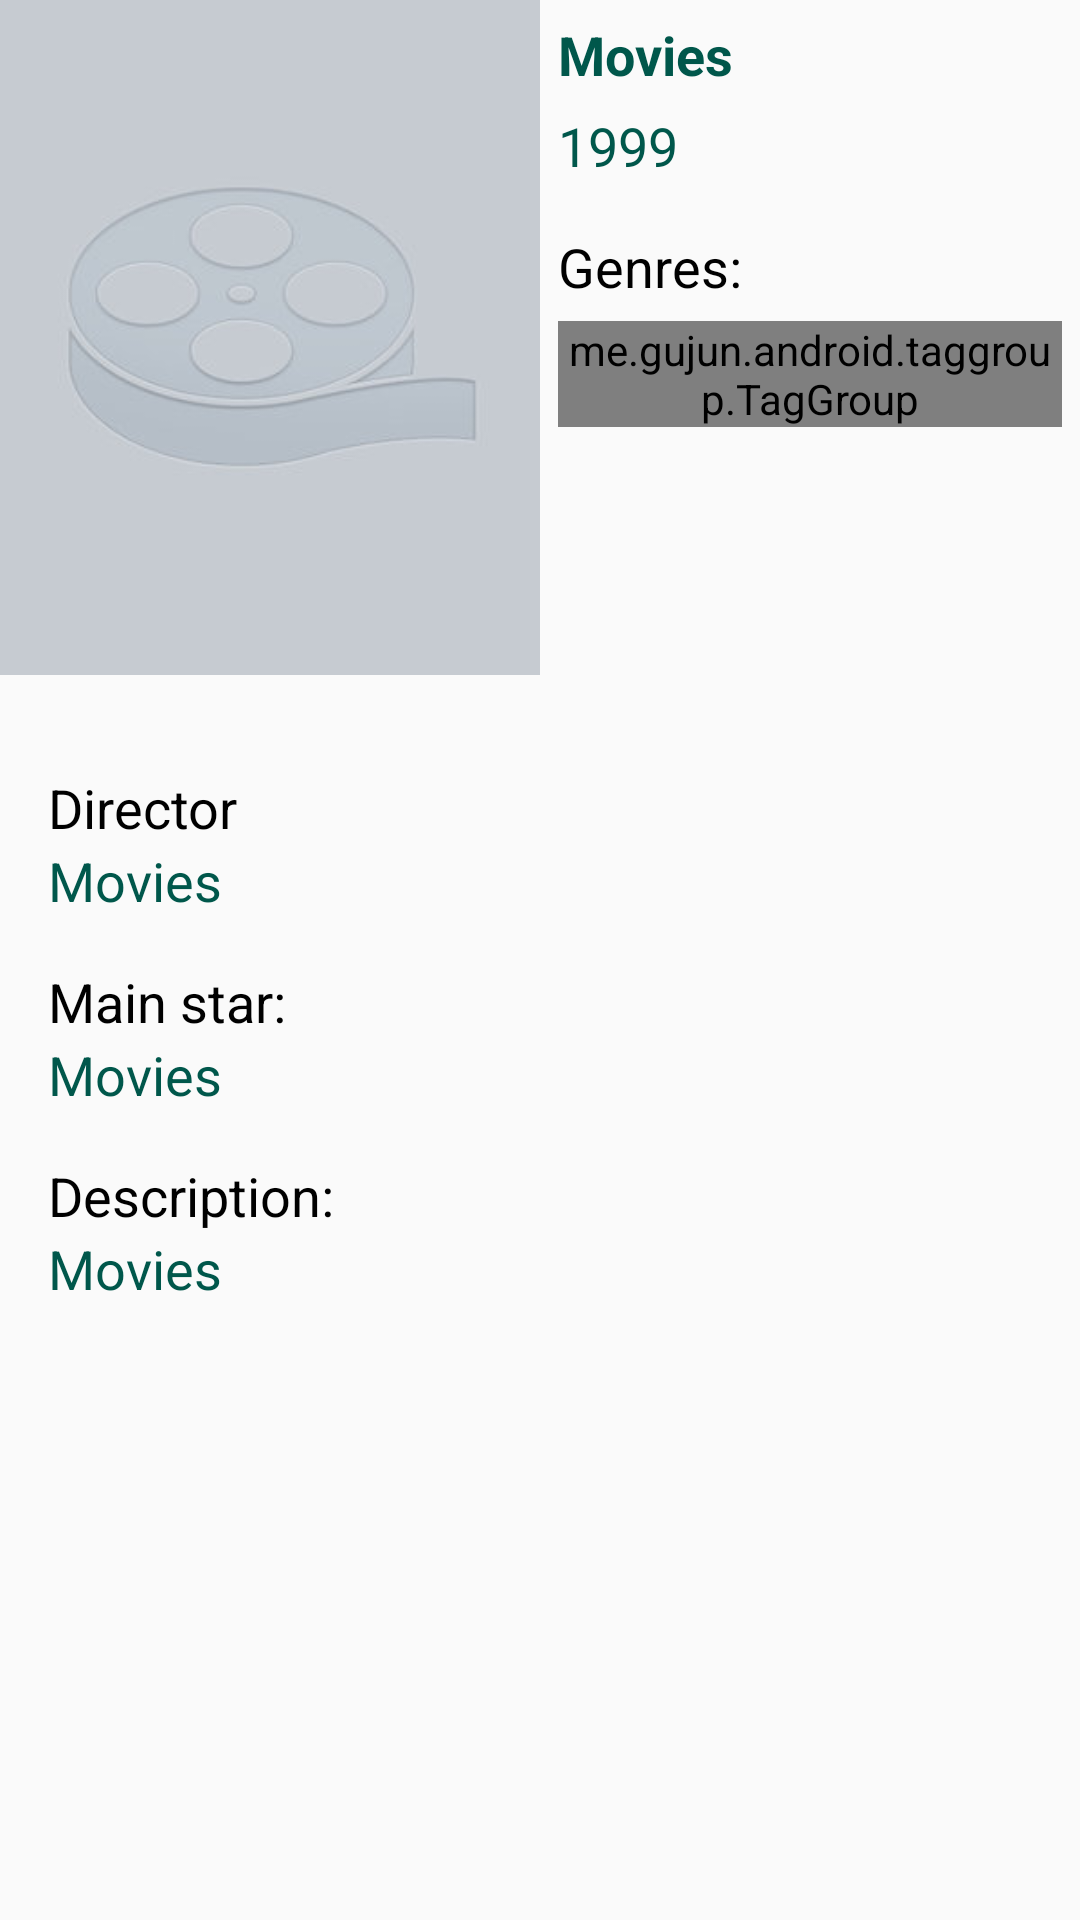

Layout XML and referenced resources for this Android screen:
<!-- AndroidManifest.xml: application theme AppTheme -->
<!-- res/layout/fragment_movie_details.xml -->
<?xml version="1.0" encoding="utf-8"?>
<ScrollView xmlns:android="http://schemas.android.com/apk/res/android"
    android:layout_width="match_parent"
    android:layout_height="match_parent">

    <LinearLayout
        android:layout_width="match_parent"
        android:layout_height="wrap_content"
        android:orientation="vertical">

        <LinearLayout
            android:layout_width="match_parent"
            android:layout_height="wrap_content">

            <ImageView
                android:id="@+id/poster"
                android:layout_width="0dp"
                android:layout_height="wrap_content"
                android:layout_weight="1"
                android:adjustViewBounds="true"
                android:src="@drawable/placeholder_movie" />

            <LinearLayout
                android:layout_width="0dp"
                android:layout_height="wrap_content"
                android:layout_weight="1"
                android:orientation="vertical"
                android:padding="@dimen/activity_horizontal_margin_small">

                <LinearLayout
                    android:layout_width="match_parent"
                    android:layout_height="wrap_content"
                    android:orientation="vertical">

                    <TextView
                        android:id="@+id/textTitle"
                        style="@style/TextAppearance.AppCompat.Medium"
                        android:layout_width="wrap_content"
                        android:layout_height="wrap_content"
                        android:text="@string/movies"
                        android:textColor="@color/colorPrimaryDark"
                        android:textStyle="bold" />

                    <TextView
                        android:id="@+id/textYear"
                        style="@style/TextAppearance.AppCompat.Medium"
                        android:layout_width="wrap_content"
                        android:layout_height="wrap_content"
                        android:layout_marginTop="@dimen/activity_horizontal_margin_small"
                        android:text="1999"
                        android:textColor="@color/colorPrimaryDark" />
                </LinearLayout>

                <TextView
                    style="@style/TextAppearance.AppCompat.Medium"
                    android:layout_width="wrap_content"
                    android:layout_height="wrap_content"
                    android:layout_marginTop="@dimen/activity_horizontal_margin"
                    android:text="@string/genres"
                    android:textColor="@android:color/black" />

                <me.gujun.android.taggroup.TagGroup
                    android:id="@+id/tagsGenres"
                    android:layout_width="match_parent"
                    android:layout_height="wrap_content"
                    android:layout_marginTop="@dimen/activity_horizontal_margin_small" />


            </LinearLayout>
        </LinearLayout>

        <LinearLayout
            android:padding="@dimen/activity_horizontal_margin"
            android:layout_width="match_parent"
            android:layout_height="wrap_content"
            android:orientation="vertical">

            <TextView
                android:id="@+id/labelDirector"
                style="@style/TextAppearance.AppCompat.Medium"
                android:layout_width="wrap_content"
                android:layout_height="wrap_content"
                android:layout_marginTop="@dimen/activity_horizontal_margin"
                android:text="@string/director"
                android:textColor="@android:color/black" />

            <TextView
                android:id="@+id/textDirector"
                style="@style/TextAppearance.AppCompat.Medium"
                android:layout_width="wrap_content"
                android:layout_height="wrap_content"
                android:text="@string/movies"
                android:textColor="@color/colorPrimaryDark" />

            <TextView
                android:id="@+id/labelStar"
                style="@style/TextAppearance.AppCompat.Medium"
                android:layout_width="wrap_content"
                android:layout_height="wrap_content"
                android:layout_marginTop="@dimen/activity_horizontal_margin"
                android:text="@string/main_star"
                android:textColor="@android:color/black" />

            <TextView
                android:id="@+id/textStar"
                style="@style/TextAppearance.AppCompat.Medium"
                android:layout_width="wrap_content"
                android:layout_height="wrap_content"
                android:text="@string/movies"
                android:textColor="@color/colorPrimaryDark" />

            <TextView
                android:id="@+id/labelDescription"
                style="@style/TextAppearance.AppCompat.Medium"
                android:layout_width="wrap_content"
                android:layout_height="wrap_content"
                android:layout_marginTop="@dimen/activity_horizontal_margin"
                android:text="@string/description"
                android:textColor="@android:color/black" />

            <TextView
                android:id="@+id/textDescription"
                style="@style/TextAppearance.AppCompat.Medium"
                android:layout_width="wrap_content"
                android:layout_height="wrap_content"
                android:text="@string/movies"
                android:textColor="@color/colorPrimaryDark" />

        </LinearLayout>
    </LinearLayout>

</ScrollView>
<!-- resources referenced by this layout -->
<resources>
  <color name="colorPrimaryDark">#00574B</color>
  <dimen name="activity_horizontal_margin">16dp</dimen>
  <dimen name="activity_horizontal_margin_small">6dp</dimen>
  <!-- drawable placeholder_movie: jpg bitmap (drawable-nodpi, 7725 bytes) -->
  <string name="description">Description:</string>
  <string name="director">Director</string>
  <string name="genres">Genres:</string>
  <string name="main_star">Main star:</string>
  <string name="movies">Movies</string>
  <style name="AppTheme" parent="Theme.AppCompat.Light.NoActionBar">
          
          <item name="colorPrimary">@color/colorPrimary</item>
          <item name="colorPrimaryDark">@color/colorPrimaryDark</item>
          <item name="colorAccent">@color/colorAccent</item>
      </style>
  <color name="colorPrimary">#008577</color>
  <color name="colorAccent">#D81B60</color>
</resources>
